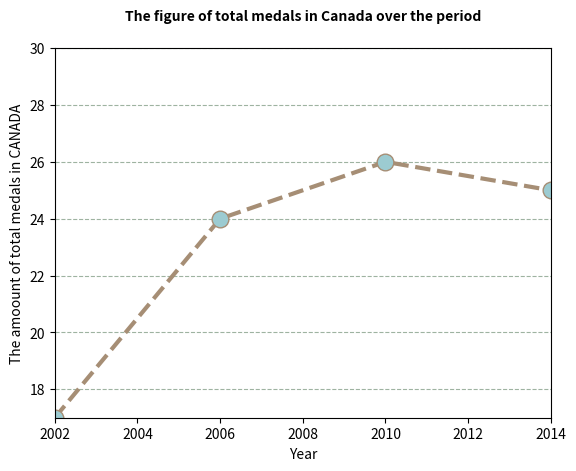

The matplotlib source for this figure:
import matplotlib.pyplot as plt

title_font = {
	'fontsize' : 10,
	'fontweight' : 'bold'
}

x = [2002, 2006, 2010, 2014]
y = [17, 24, 26, 25]



plt.plot(x, y, color='#A68E75', linestyle='dashed', linewidth = 3, 
         marker='o', markerfacecolor='#9CCBD1', markersize=12)

plt.ylim(17, 30)
plt.xlim(2002, 2014)


plt.grid(True, axis='y', color='#3F6845', alpha=0.5, linestyle='--')

plt.ylabel("The amoount of total medals in CANADA")
plt.xlabel("Year")

plt.title("The figure of total medals in Canada over the period", pad="20", fontdict=title_font)

plt.show()